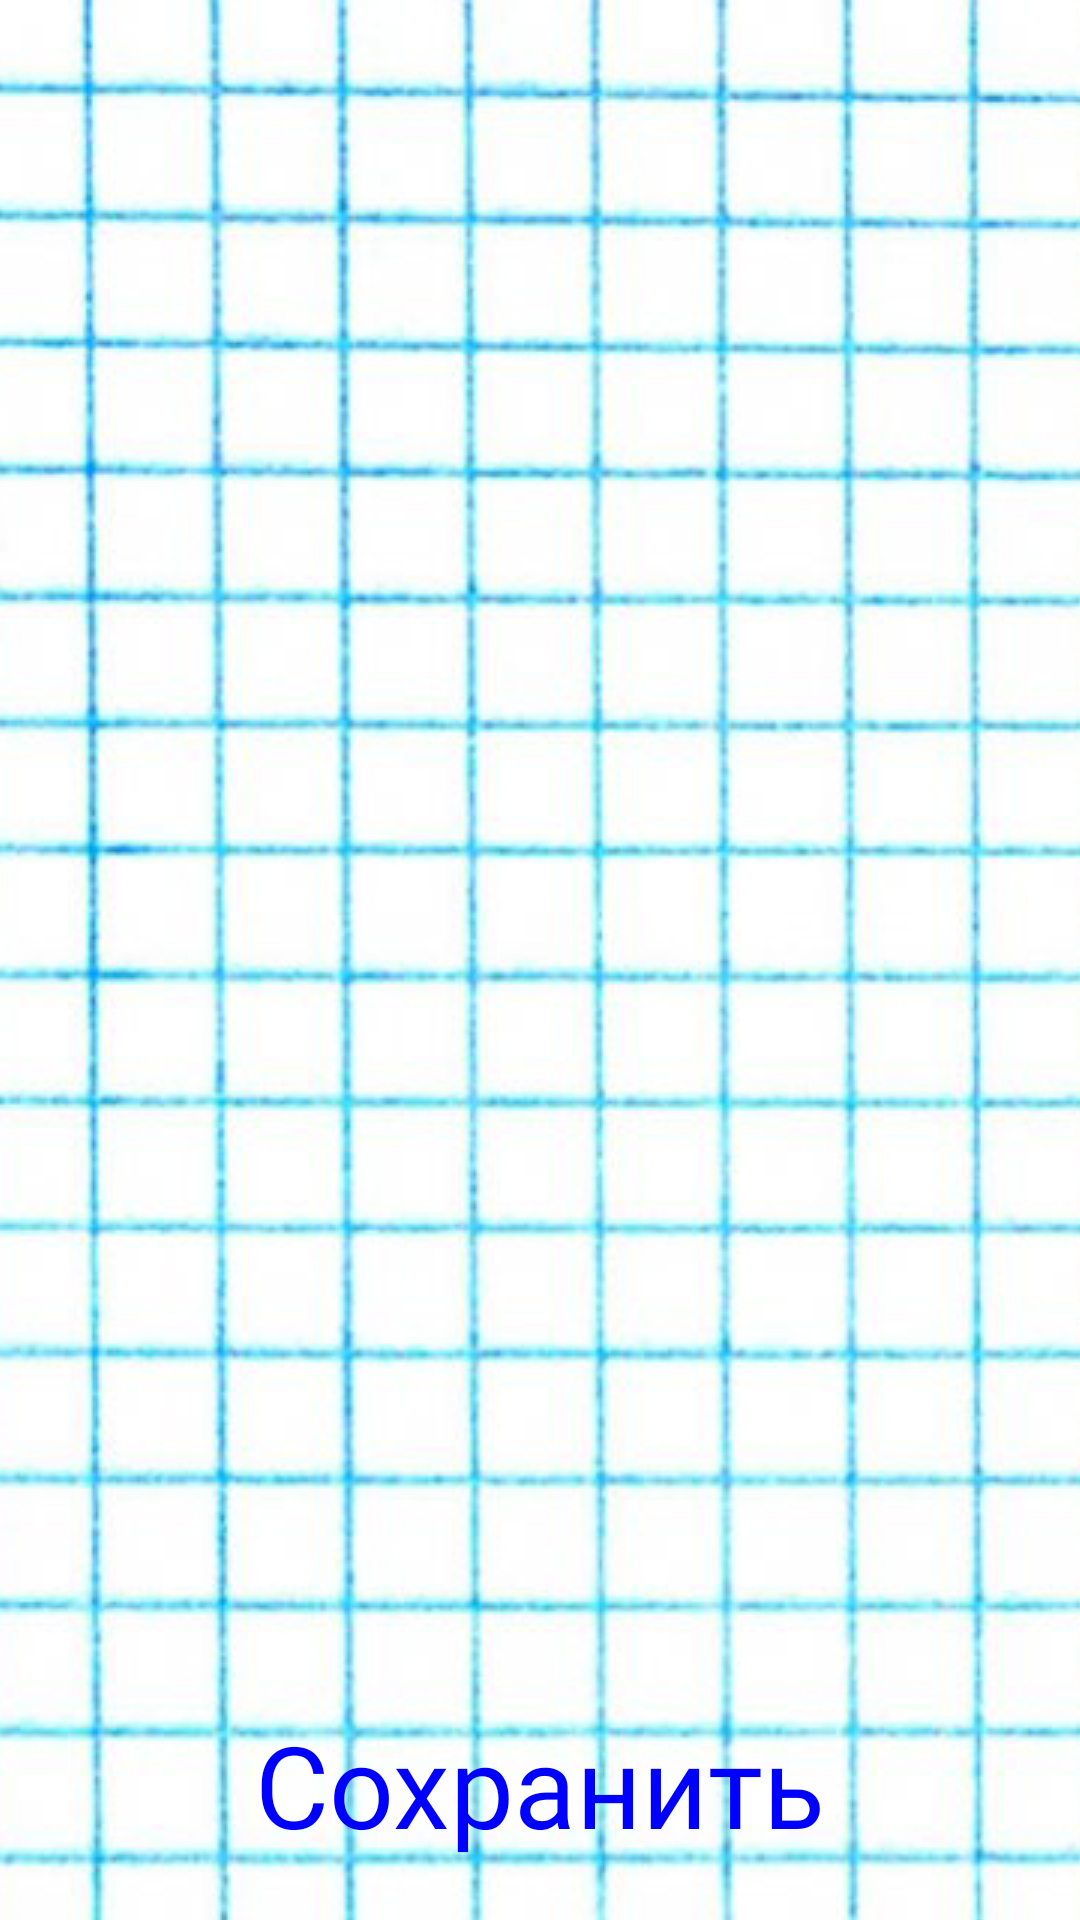

Write the Android layout XML for this screen, with the resource values it uses.
<!-- AndroidManifest.xml: application theme Theme.AppCompat.Light.DarkActionBar -->
<!-- res/layout/activity_settings.xml -->
<?xml version="1.0" encoding="utf-8"?>
<androidx.constraintlayout.widget.ConstraintLayout xmlns:android="http://schemas.android.com/apk/res/android"
    xmlns:tools="http://schemas.android.com/tools"
    android:layout_width="match_parent"
    android:layout_height="match_parent"
    xmlns:app="http://schemas.android.com/apk/res-auto"
    android:background="@drawable/background">

    


    
    <androidx.viewpager2.widget.ViewPager2
        android:id="@+id/view_pager"
        android:layout_width="0dp"
        android:layout_height="0dp"

        app:layout_constraintBottom_toTopOf="@+id/button_save_settings"
        app:layout_constraintEnd_toEndOf="parent"
        app:layout_constraintHorizontal_bias="0.0"
        app:layout_constraintStart_toStartOf="parent"
        app:layout_constraintTop_toTopOf="parent"
        app:layout_constraintVertical_bias="1.0" />

    <TextView
        android:id="@+id/button_save_settings"
        android:layout_width="wrap_content"
        android:layout_height="wrap_content"
        android:layout_gravity="center_horizontal"
        android:layout_marginBottom="20dp"
        android:backgroundTint="#000000"
        android:fontFamily="@font/bohema_pink"
        android:text="Сохранить"
        android:textColor="#0000FF"
        android:textSize="38sp"
        app:layout_constraintBottom_toBottomOf="parent"
        app:layout_constraintEnd_toEndOf="parent"
        app:layout_constraintStart_toStartOf="parent" />
</androidx.constraintlayout.widget.ConstraintLayout>
<!-- resources referenced by this layout -->
<resources>
  <!-- drawable background (drawable) -->
  <bitmap
      xmlns:android="http://schemas.android.com/apk/res/android"
      android:src="@drawable/background_image"
      android:gravity="top"
      android:tileMode="disabled" />
  <!-- drawable background_image: png bitmap (drawable, 703647 bytes) -->
</resources>
